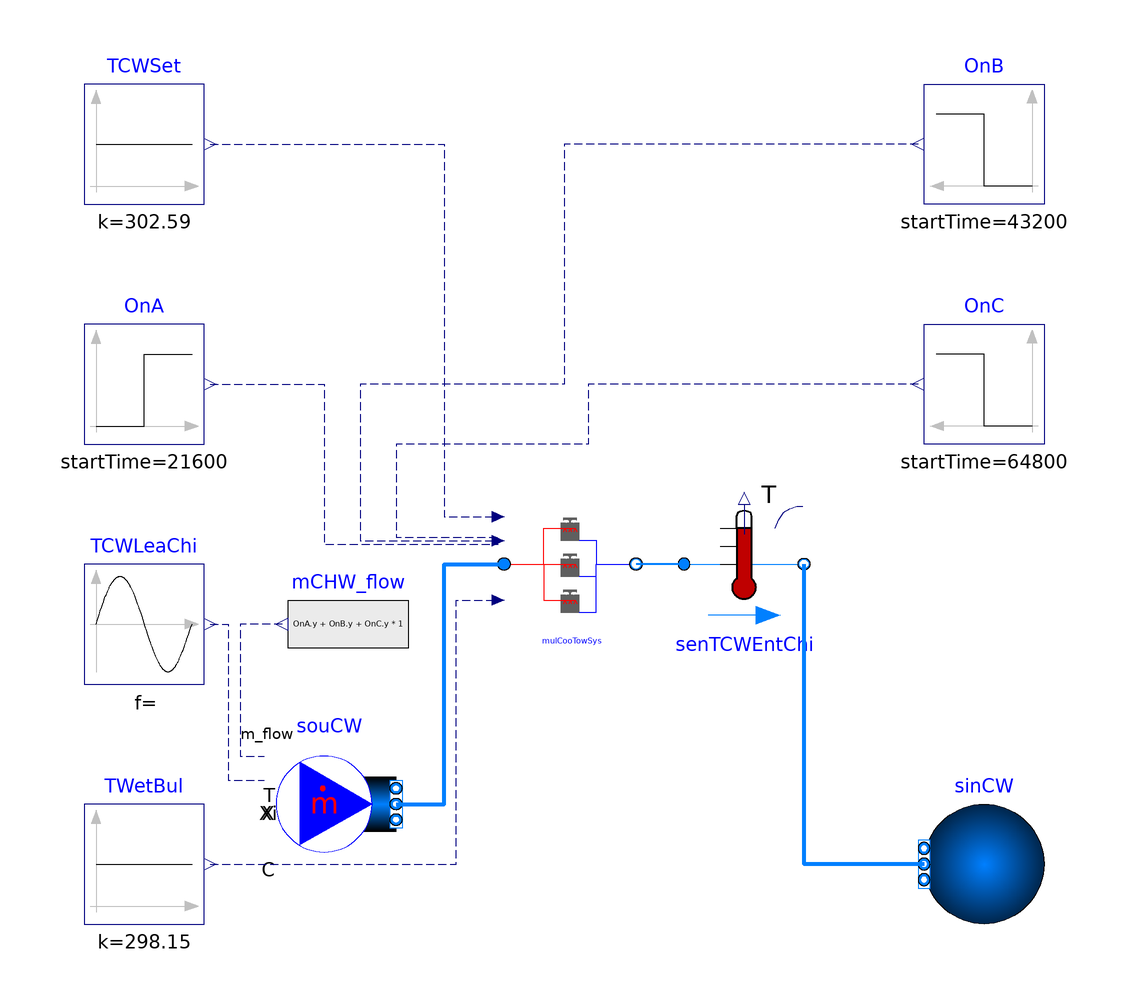

The component connection diagram of the Modelica model below, drawn from its own Placement and Line annotations.

model MutliCoolingTowerSystem
  import ChillerPlantSystem = WaterSideSystem.Plant;
  extends Modelica.Icons.Example;
  package MediumCW = Buildings.Media.Water "Medium model";
  parameter Modelica.SIunits.Power P_nominal=30000 "Nominal power (at y=1)";
  parameter Modelica.SIunits.TemperatureDifference dTCW_nominal=5.18
    "Temperature difference between the outlet and inlet of the cooling tower";
  parameter Modelica.SIunits.TemperatureDifference dTApp_nominal=4.44
    "Nominal approach temperature";
  parameter Modelica.SIunits.Temperature TWetBul_nominal=273.15+25
    "Nominal wet bulb temperature";
  parameter Modelica.SIunits.Pressure dP_nominal=1000
    "Pressure difference between the outlet and inlet of the modules ";
  parameter Modelica.SIunits.MassFlowRate mCW_flow_nominal=10
    "Nominal mass flow rate at condenser water wide";
  parameter Real GaiPi=1 "Gain of the PI controller";
  parameter Real tIntPi=60 "Integration time of the PI controller";
  parameter Real v_flow_rate[:]={1} "Volume flow rate rate";
  parameter Real eta[:]={1} "Fan efficiency";
  ChillerPlantSystem.CoolingTower.MultiCoolingTowerSystem mulCooTowSys(
    redeclare package MediumCW = MediumCW,
    P_nominal=P_nominal,
    dTCW_nominal=dTCW_nominal,
    mCW_flow_nominal=mCW_flow_nominal,
    GaiPi=GaiPi,
    tIntPi=tIntPi,
    v_flow_rate=v_flow_rate,
    TCW_start=273.15 + 29.44,
    dTApp_nominal=dTApp_nominal,
    TWetBul_nominal=TWetBul_nominal,
    dP_nominal=dP_nominal,
    eta=eta)
    annotation (Placement(transformation(extent={{-10,-10},{12,10}})));

  Modelica.Blocks.Sources.Constant TCWSet(k=273.15 + 29.44)
    annotation (Placement(transformation(extent={{-80,60},{-60,80}})));
  Buildings.Fluid.Sources.MassFlowSource_T souCW(
    use_T_in=true,
    m_flow=mCW_flow_nominal,
    redeclare package Medium = MediumCW,
    T=273.15 + 29.44,
    nPorts=1,
    use_m_flow_in=true) "Source for CW"
    annotation (Placement(transformation(extent={{-48,-50},{-28,-30}})));
  Modelica.Blocks.Sources.Sine TCWLeaChi(
    freqHz=1/86400,
    amplitude=2.59,
    offset=273.15 + 32.03)
    annotation (Placement(transformation(extent={{-80,-20},{-60,0}})));
  Modelica.Blocks.Sources.Constant TWetBul(k=273.15 + 25)   annotation (Placement(transformation(extent={{-80,-60},
            {-60,-40}})));
  Modelica.Blocks.Sources.Step OnA(
    height=-1,
    offset=1,
    startTime=21600)
    annotation (Placement(transformation(extent={{-80,20},{-60,40}})));
  Modelica.Blocks.Sources.Step OnB(
    height=-1,
    offset=1,
    startTime=43200)
    annotation (Placement(transformation(extent={{80,60},{60,80}})));
  Modelica.Blocks.Sources.Step OnC(
    height=-1,
    offset=1,
    startTime=64800)
    annotation (Placement(transformation(extent={{80,20},{60,40}})));
  Buildings.Fluid.Sources.FixedBoundary sinCW(redeclare package Medium =
               MediumCW, nPorts=1) "Sink for CW" annotation (Placement(
        transformation(
        extent={{10,-10},{-10,10}},
        rotation=0,
        origin={70,-50})));
  Modelica.Blocks.Sources.RealExpression mCHW_flow(y=(OnA.y + OnB.y + OnC.y)*1)
    annotation (Placement(transformation(extent={{-26,-20},{-46,0}})));
  Buildings.Fluid.Sensors.TemperatureTwoPort senTCWEntChi(
      m_flow_nominal=mCW_flow_nominal, redeclare package Medium = MediumCW,
    T_start=273.15 + 29.44)
    annotation (Placement(transformation(extent={{20,-10},{40,10}})));
equation

  connect(TCWSet.y, mulCooTowSys.TCWSet) annotation (Line(
      points={{-59,70},{-20,70},{-20,7.9},{-10.99,7.9}},
      color={0,0,127},
      smooth=Smooth.None,
      pattern=LinePattern.Dash));
  connect(OnA.y, mulCooTowSys.On[1]) annotation (Line(
      points={{-59,30},{-40,30},{-40,3.3},{-10.99,3.3}},
      color={0,0,127},
      smooth=Smooth.None,
      pattern=LinePattern.Dash));
  connect(OnB.y, mulCooTowSys.On[2]) annotation (Line(
      points={{59,70},{0,70},{0,30},{-34,30},{-34,3.9},{-10.99,3.9}},
      color={0,0,127},
      smooth=Smooth.None,
      pattern=LinePattern.Dash));
  connect(OnC.y, mulCooTowSys.On[3]) annotation (Line(
      points={{59,30},{4,30},{4,20},{-28,20},{-28,4.5},{-10.99,4.5}},
      color={0,0,127},
      smooth=Smooth.None,
      pattern=LinePattern.Dash));
  connect(TCWLeaChi.y, souCW.T_in) annotation (Line(
      points={{-59,-10},{-56,-10},{-56,-36},{-50,-36}},
      color={0,0,127},
      smooth=Smooth.None,
      pattern=LinePattern.Dash));
  connect(souCW.ports[1], mulCooTowSys.port_a_CW) annotation (Line(
      points={{-28,-40},{-20,-40},{-20,0},{-10,0}},
      color={0,127,255},
      smooth=Smooth.None,
      thickness=1));
  connect(TWetBul.y, mulCooTowSys.TWetBul) annotation (Line(
      points={{-59,-50},{-18,-50},{-18,-6},{-10.99,-6}},
      color={0,0,127},
      smooth=Smooth.None,
      pattern=LinePattern.Dash));
  connect(mCHW_flow.y, souCW.m_flow_in) annotation (Line(
      points={{-47,-10},{-54,-10},{-54,-32},{-50,-32}},
      color={0,0,127},
      smooth=Smooth.None,
      pattern=LinePattern.Dash));
  connect(sinCW.ports[1],senTCWEntChi. port_b) annotation (Line(
      points={{60,-50},{40,-50},{40,0}},
      color={0,127,255},
      smooth=Smooth.None,
      thickness=1));
  connect(senTCWEntChi.port_a, mulCooTowSys.port_b_CW) annotation (Line(
      points={{20,0},{12,0}},
      color={0,127,255},
      smooth=Smooth.None,
      thickness=1));
  annotation (__Dymola_Commands(file=
          "modelica://ChillerPlantSystem/Resources/Scripts/Dymola/LejeunePlant/CoolingTower/Example/MultiCoolingTowerSystem.mos"
        "Simulate and plot"),
  Diagram(coordinateSystem(preserveAspectRatio=false, extent={{-100,
            -100},{100,100}}), graphics),
    experiment(StopTime=86400),
    __Dymola_experimentSetupOutput);
end MutliCoolingTowerSystem;